Run: headless pygame with SDL's dummy video driver; simulated clock (each Clock.tick advances the game by its frame time, no real sleeping); random seed 0; keys injected as events and as key.get_pressed() state; no mouse input.
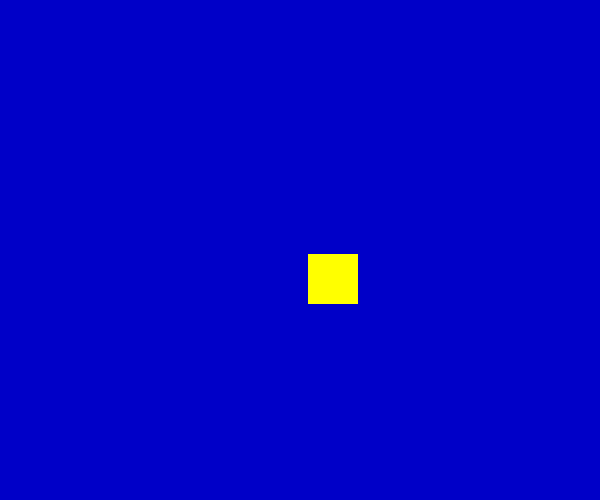
Frame 1 of 4 · flips 1–60 · no input
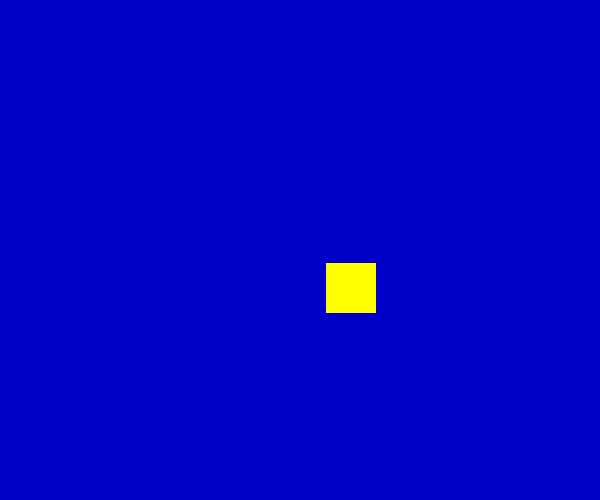
Frame 2 of 4 · flips 61–180 · tapped SPACE, RETURN · held RIGHT (→), D
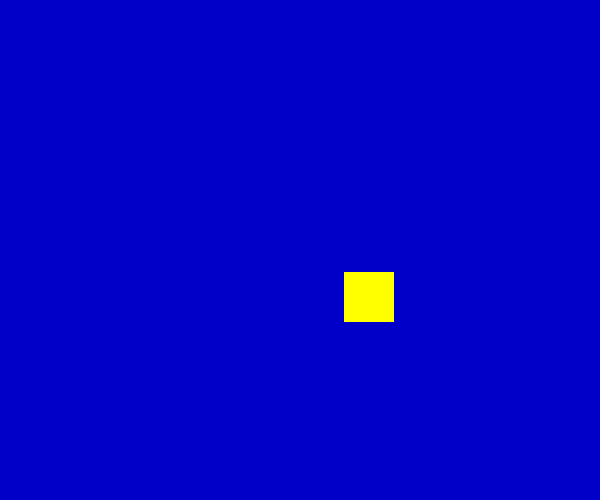
Frame 3 of 4 · flips 181–300 · held DOWN (↓), S
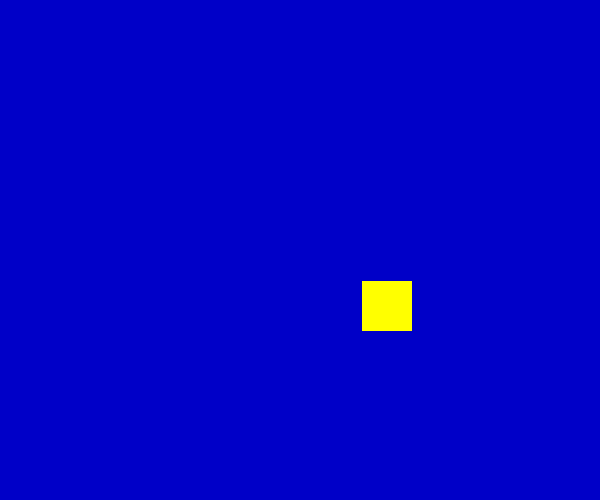
Frame 4 of 4 · flips 301–420 · held LEFT (←), A, UP (↑), W

The pygame program that drew these frames:

# Author: Cui De Cheng
# University: China University of Mining and Technology Beijing
# Position: Student
# Development time: 2021/8/19 18:25

import sys
import pygame
import math
from pygame.locals import *

pygame.init()
screen = pygame.display.set_mode((600, 500))  # 初始化一个准备显示的窗口或屏幕
pygame.display.set_caption("Drawing Rectangles")  # 设置当前窗口标题

pos_x = 300
pos_y = 250
vel_x = 0.15
vel_y = 0.075

while True:
    for event in pygame.event.get():
        if event in (QUIT, KEYDOWN):
            sys.exit()

    # 移动矩形
    pos_x += vel_x
    pos_y += vel_y

    if pos_x > 550 or pos_x < 0:
        vel_x = -vel_x
    if pos_y > 450 or pos_y < 0:
        vel_y = -vel_y

    screen.fill((0, 0, 200))
    color = 255, 255, 0
    width = 0
    pos = pos_x, pos_y, 50, 50  # (初始x位置， 初始y位置， 矩形长，矩形宽)

    start_angle = math.radians(90)
    end_angle = math.radians(180)
    pygame.draw.rect(screen, color, pos, width)
    pygame.display.update()
